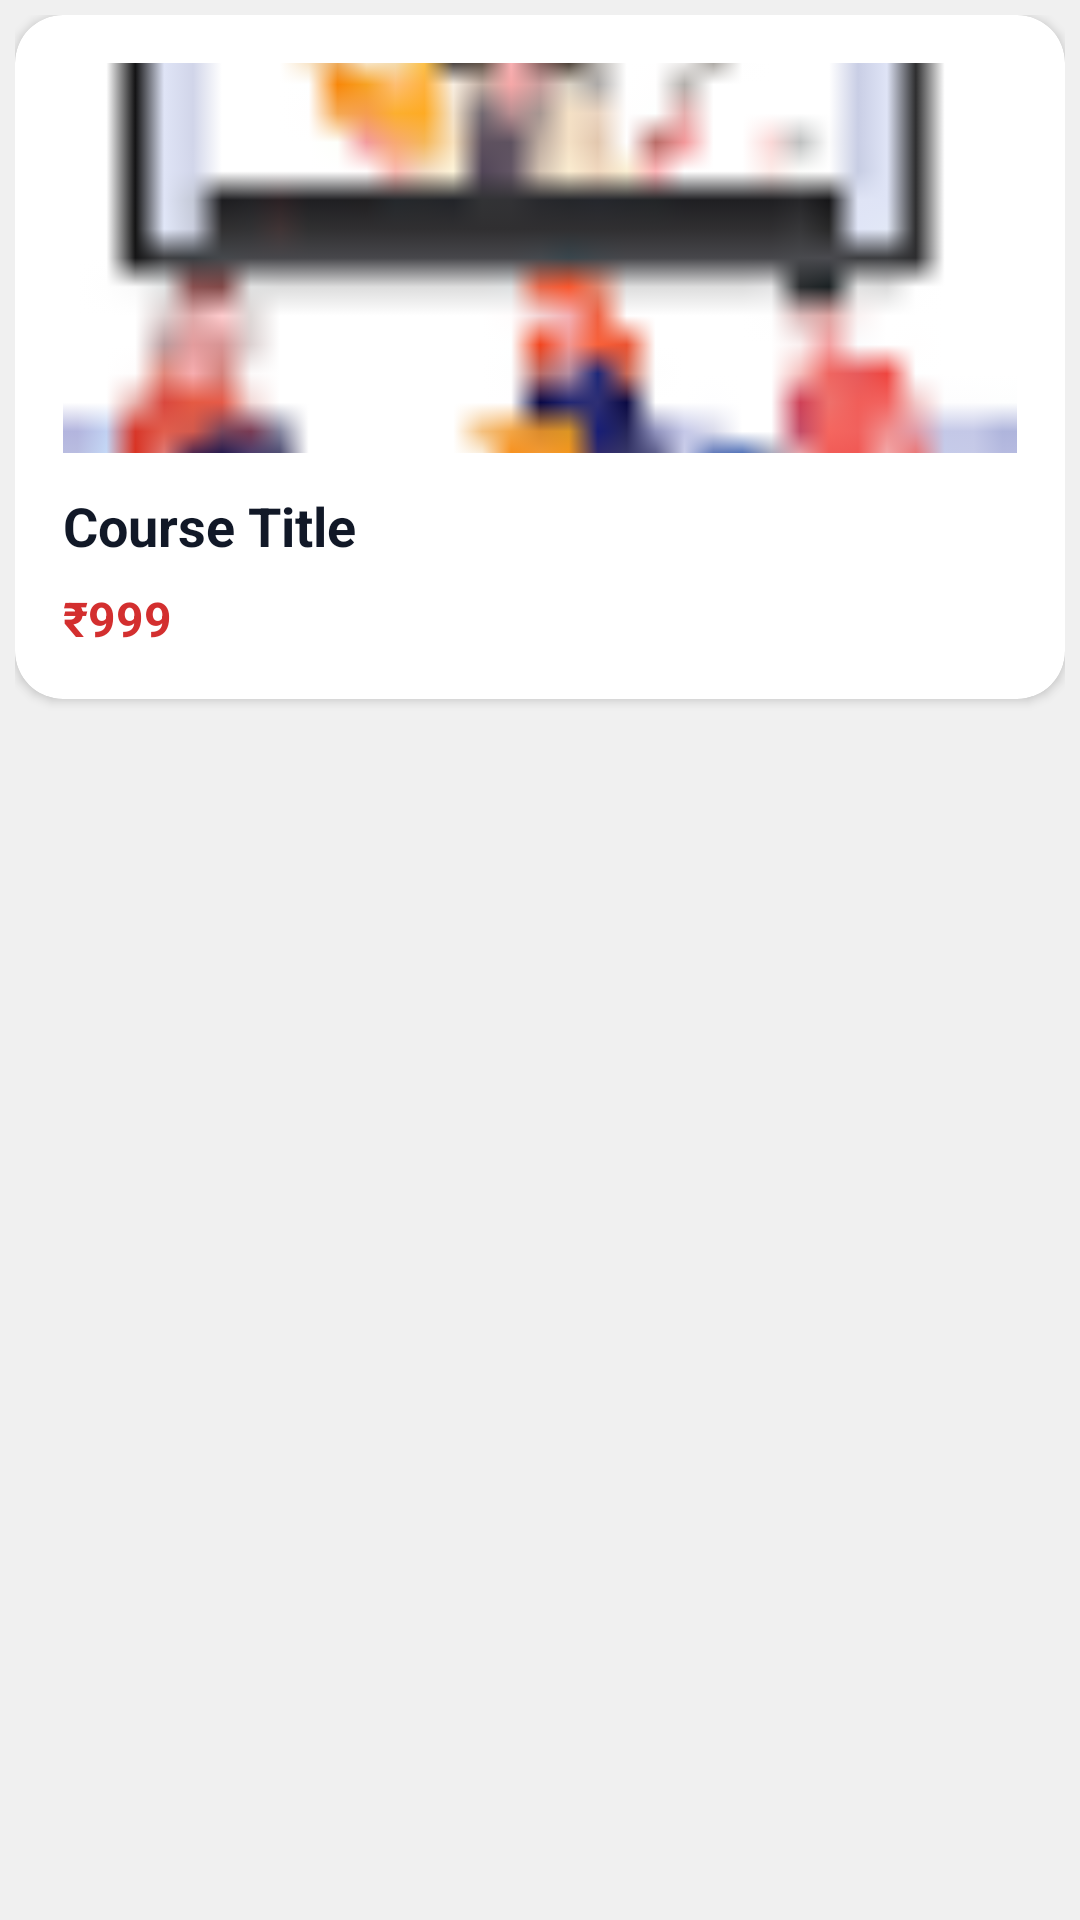

The Android layout XML behind this screen, and the referenced resources:
<!-- AndroidManifest.xml: application theme Theme.GuruVeda -->
<!-- res/layout/courses_design.xml -->
<?xml version="1.0" encoding="utf-8"?>
<LinearLayout xmlns:android="http://schemas.android.com/apk/res/android"
    android:layout_width="match_parent"
    android:layout_height="wrap_content"
    xmlns:app="http://schemas.android.com/apk/res-auto"
    android:background="#F0F0F0"
    android:orientation="vertical"
    android:padding="5dp">

    <androidx.cardview.widget.CardView
        android:layout_width="match_parent"
        android:layout_height="wrap_content"
        android:layout_marginBottom="5dp"
        android:elevation="6dp"
        app:cardCornerRadius="16dp"
        android:backgroundTint="#FFFFFF">

        <LinearLayout
            android:layout_width="match_parent"
            android:layout_height="wrap_content"
            android:orientation="vertical"
            android:padding="16dp">

            <ImageView
                android:id="@+id/courseImage"
                android:layout_width="match_parent"
                android:layout_height="130dp"
                android:scaleType="centerCrop"
                android:src="@drawable/liveimg"
                android:layout_marginBottom="12dp"
                android:contentDescription="Course Image"
                android:background="@drawable/image_rounded" />

            <TextView
                android:id="@+id/courseTitle"
                android:layout_width="wrap_content"
                android:layout_height="wrap_content"
                android:text="Course Title"
                android:textSize="18sp"
                android:textStyle="bold"
                android:textColor="#111827"
                android:layout_marginBottom="8dp" />

            <TextView
                android:id="@+id/coursePrice"
                android:layout_width="wrap_content"
                android:layout_height="wrap_content"
                android:text="₹999"
                android:textSize="16sp"
                android:textColor="#D32F2F"
                android:textStyle="bold" />

        </LinearLayout>

    </androidx.cardview.widget.CardView>

</LinearLayout>
<!-- resources referenced by this layout -->
<resources>
  <!-- drawable liveimg: png bitmap (drawable, 2209 bytes) -->
  <style name="Theme.GuruVeda" parent="Base.Theme.GuruVeda" />
  <style name="Base.Theme.GuruVeda" parent="Theme.Material3.DayNight.NoActionBar">
          
          
      </style>
</resources>
